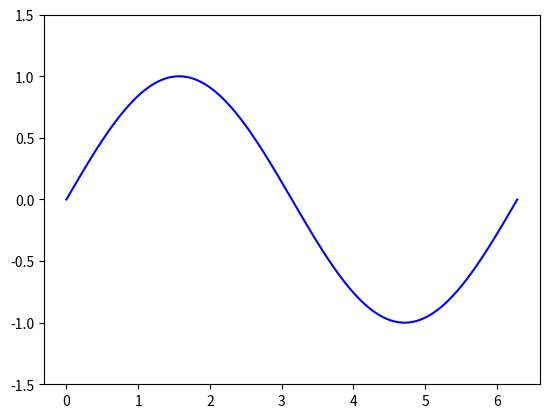

The script that saved this image:
import time
import matplotlib.pyplot as plt
import numpy as np

'''
การทำงานหลักๆภายใน plt.show()
'''
plt.ion()# เป็นการเปิด interactive mode plt.show() จะเปิดโดยค่าเริ่มต้น
print(plt.isinteractive())

fig, ax = plt.subplots()
th = np.linspace(0, 2*np.pi, 512)
ax.set_ylim(-1.5, 1.5)

ln, = ax.plot(th, np.sin(th))
print(ln)

'''
การทำงานของ event หลักๆจะเป็นการงานที่เรียกว่าเป็น GUI event (เป็นการทำงานแบบ loop เพื่อ interact ขณะ user ใช้งานอยู่ Eg.แสดงผลแกนขณะ user เลื่อน mouse ไปบนแกน , etc..)
โดยทั่วไป การสั่ง plt.show()(plt.show() ถือเป็น pack command) จะเป็นการสร้าง GUI event loop แบบ async ขึ้นมาโดยที่มีความเร็วในการ flush event สูงมาก
แต่การทำงานที่จะให้เห็นต่อไปนี้ เราจะไม่ใช้ plt.show() แต่จะลองจำลองสร้าง GUI event loop ที่เราลองแซรกการทำงานอื่นเข้าไป (เปรียบเหมือน GUI event loop ที่มีตวามเร็วต่ำ)
เพื่อเป็นการจำลองให้เห็นภาพ แบบค่อยเป็นค่อยไป โดย GUI event loop ถูกตั้ง rate การทำงานที่ 0.5 วินาที
โดยมี time.sleep เป็นตัว delay เหมือนกำลังทำงานอะไรสักอย่างเป็นเวลา 0.5 แล้วจึงตอบสนอง user ในทุกๆครั้งไป
'''
def slow_loop(N, ln):
    for j in range(N):
        print('inloop')
        time.sleep(.5)  # to simulate some work
        if(j<10):
            ln.set_color('r')
        else:
            ln.set_color('b')
        ln.figure.canvas.flush_events()

slow_loop(30, ln)

'''
โดยสรุป
plt.show() มีการทำงานคร่าวๆคือ
plt.ion()--> ondraw event --> create async GUI event loop 

การสั่ง flush_events() มีส่วนคล้าย fig.show() มากเพราะ interactive mode ไม่ได้เปิดทำงาน
จึงแสดงผลแค่ชั่วพริบเดียวแล้วหายไป
'''